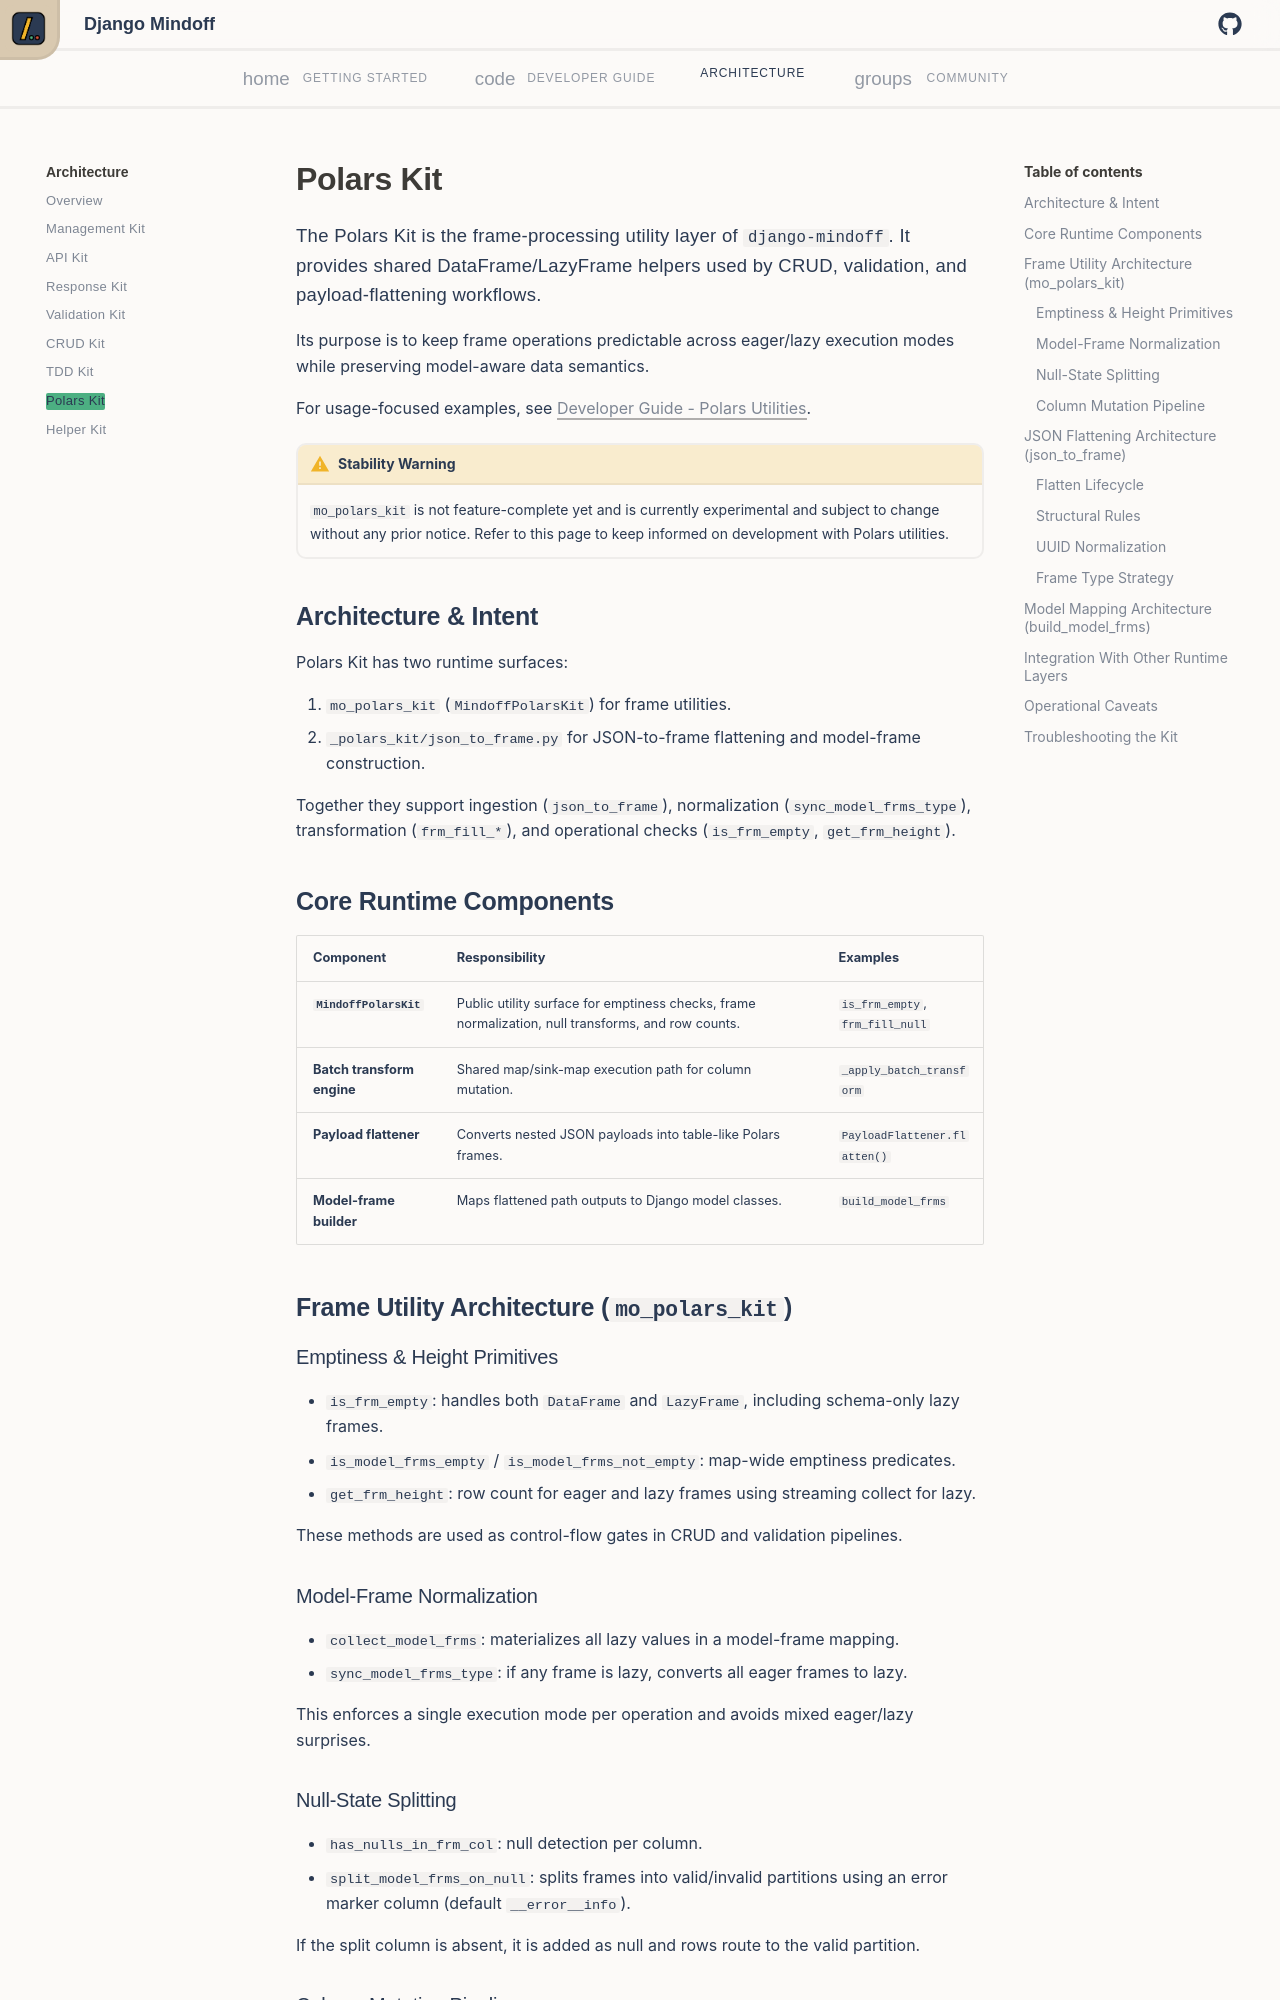

repository: P-Sudhakar-tech/django-mindoff · page: v0.6/architecture/polars-kit/index.html · generator: mkdocs

# Polars Kit

The Polars Kit is the frame-processing utility layer of `django-mindoff`. It provides shared DataFrame/LazyFrame helpers used by CRUD, validation, and payload-flattening workflows.

Its purpose is to keep frame operations predictable across eager/lazy execution modes while preserving model-aware data semantics.

For usage-focused examples, see [Developer Guide - Polars Utilities](../developer_guide/polars-utilities.md).

<div class="admonition warning">
<p class="admonition-title">Stability Warning</p>
<p><code>mo_polars_kit</code> is not feature-complete yet and is currently experimental and subject to change without any prior notice. Refer to this page to keep informed on development with Polars utilities.</p>
</div>

## Architecture & Intent

Polars Kit has two runtime surfaces:

1. `mo_polars_kit` (`MindoffPolarsKit`) for frame utilities.
2. `_polars_kit/json_to_frame.py` for JSON-to-frame flattening and model-frame construction.

Together they support ingestion (`json_to_frame`), normalization (`sync_model_frms_type`), transformation (`frm_fill_*`), and operational checks (`is_frm_empty`, `get_frm_height`).

## Core Runtime Components

| Component                  | Responsibility                                                                                     | Examples                        |
| -------------------------- | -------------------------------------------------------------------------------------------------- | ------------------------------- |
| **`MindoffPolarsKit`**     | Public utility surface for emptiness checks, frame normalization, null transforms, and row counts. | `is_frm_empty`, `frm_fill_null` |
| **Batch transform engine** | Shared map/sink-map execution path for column mutation.                                            | `_apply_batch_transform`        |
| **Payload flattener**      | Converts nested JSON payloads into table-like Polars frames.                                       | `PayloadFlattener.flatten()`    |
| **Model-frame builder**    | Maps flattened path outputs to Django model classes.                                               | `build_model_frms`              |

## Frame Utility Architecture (`mo_polars_kit`)

### Emptiness & Height Primitives

- `is_frm_empty`: handles both `DataFrame` and `LazyFrame`, including schema-only lazy frames.
- `is_model_frms_empty` / `is_model_frms_not_empty`: map-wide emptiness predicates.
- `get_frm_height`: row count for eager and lazy frames using streaming collect for lazy.

These methods are used as control-flow gates in CRUD and validation pipelines.
